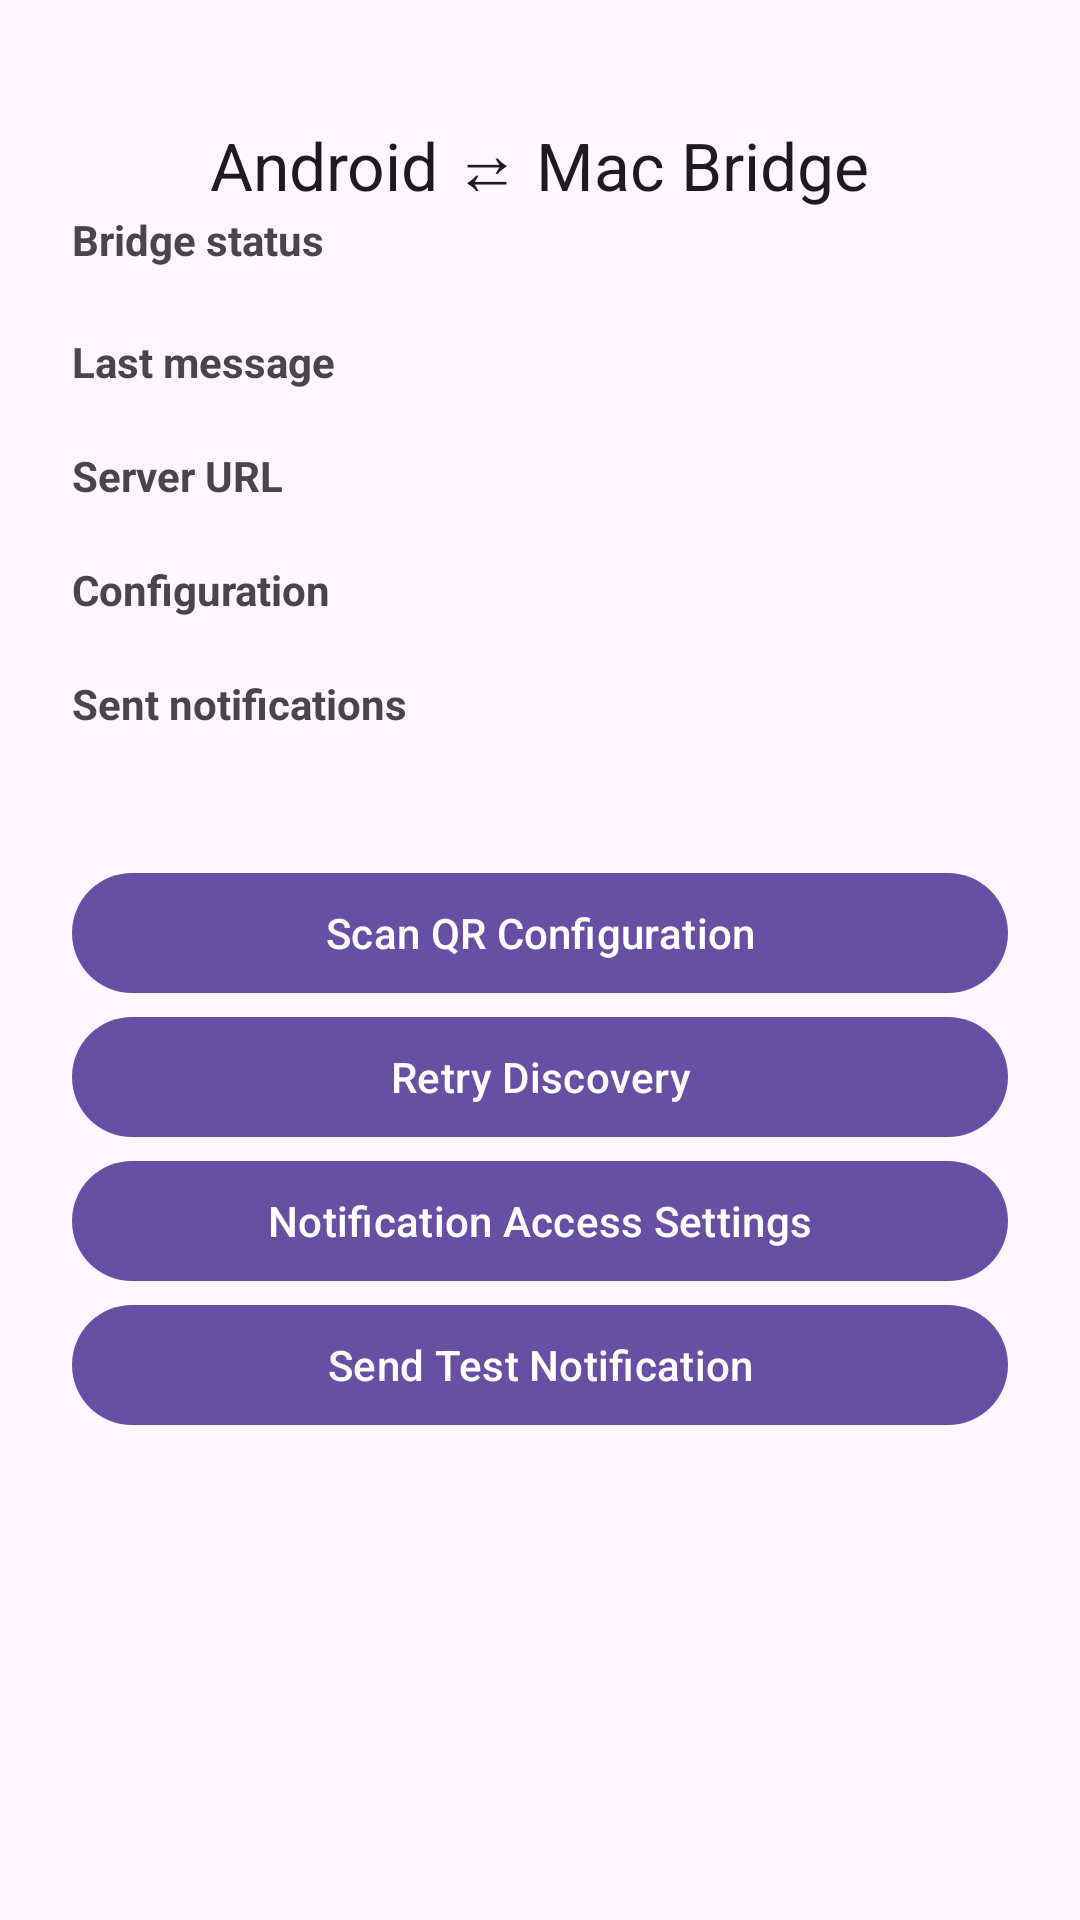

The Android layout XML behind this screen, and the referenced resources:
<!-- AndroidManifest.xml: application theme Theme.AndroidtoMacNotificationBridge -->
<!-- res/layout/activity_main.xml -->
<?xml version="1.0" encoding="utf-8"?>
<androidx.core.widget.NestedScrollView xmlns:android="http://schemas.android.com/apk/res/android"
    xmlns:tools="http://schemas.android.com/tools"
    android:id="@+id/main"
    android:layout_width="match_parent"
    android:layout_height="match_parent"
    android:padding="24dp"
    tools:context=".ui.MainActivity">

    <LinearLayout
        android:layout_width="match_parent"
        android:layout_height="wrap_content"
        android:orientation="vertical"
    android:gravity="center_horizontal"
    android:paddingBottom="32dp"
    android:paddingTop="16dp">

        <TextView
            android:id="@+id/textDashboardTitle"
            android:layout_width="wrap_content"
            android:layout_height="wrap_content"
            android:text="@string/dashboard_title"
            android:textAppearance="@style/TextAppearance.Material3.TitleLarge" />

        <TextView
            android:id="@+id/textStatusLabel"
            android:layout_width="match_parent"
            android:layout_height="wrap_content"
            android:text="@string/bridge_status_label"
            android:textStyle="bold" />

        <TextView
            android:id="@+id/textStatusValue"
            android:layout_width="match_parent"
            android:layout_height="wrap_content"
            android:textAppearance="@style/TextAppearance.Material3.BodyLarge"
            tools:text="DISCOVERING" />

        <TextView
            android:layout_width="match_parent"
            android:layout_height="wrap_content"
            android:text="@string/bridge_message_label"
            android:textStyle="bold" />

        <TextView
            android:id="@+id/textMessageValue"
            android:layout_width="match_parent"
            android:layout_height="wrap_content"
            tools:text="Searching for Mac server" />

        <TextView
            android:layout_width="match_parent"
            android:layout_height="wrap_content"
            android:text="@string/server_label"
            android:textStyle="bold" />

        <TextView
            android:id="@+id/textServerValue"
            android:layout_width="match_parent"
            android:layout_height="wrap_content"
            tools:text="http://192.168.1.20:8080/notify" />

        <TextView
            android:layout_width="match_parent"
            android:layout_height="wrap_content"
            android:text="@string/config_state_label"
            android:textStyle="bold" />

        <TextView
            android:id="@+id/textConfigStateValue"
            android:layout_width="match_parent"
            android:layout_height="wrap_content"
            tools:text="Config missing" />

        <TextView
            android:layout_width="match_parent"
            android:layout_height="wrap_content"
            android:text="@string/sent_count_label"
            android:textStyle="bold" />

        <TextView
            android:id="@+id/textSentCountValue"
            android:layout_width="match_parent"
            android:layout_height="wrap_content"
            tools:text="5" />

        <com.google.android.material.button.MaterialButton
            android:id="@+id/buttonOpenSetup"
            android:layout_width="match_parent"
            android:layout_height="wrap_content"
            android:layout_marginTop="24dp"
            android:text="@string/button_open_setup" />

        <com.google.android.material.button.MaterialButton
            android:id="@+id/buttonRetryDiscovery"
            android:layout_width="match_parent"
            android:layout_height="wrap_content"
            android:text="@string/button_retry_discovery" />

        <com.google.android.material.button.MaterialButton
            android:id="@+id/buttonNotificationPermission"
            android:layout_width="match_parent"
            android:layout_height="wrap_content"
            android:text="@string/button_notification_permission" />

        <com.google.android.material.button.MaterialButton
            android:id="@+id/buttonSendTestNotification"
            android:layout_width="match_parent"
            android:layout_height="wrap_content"
            android:text="@string/button_send_test_notification" />

    </LinearLayout>

</androidx.core.widget.NestedScrollView>
<!-- resources referenced by this layout -->
<resources>
  <string name="bridge_message_label">Last message</string>
  <string name="bridge_status_label">Bridge status</string>
  <string name="button_notification_permission">Notification Access Settings</string>
  <string name="button_open_setup">Scan QR Configuration</string>
  <string name="button_retry_discovery">Retry Discovery</string>
  <string name="button_send_test_notification">Send Test Notification</string>
  <string name="config_state_label">Configuration</string>
  <string name="dashboard_title">Android ⇄ Mac Bridge</string>
  <string name="sent_count_label">Sent notifications</string>
  <string name="server_label">Server URL</string>
  <style name="Theme.AndroidtoMacNotificationBridge" parent="Base.Theme.AndroidtoMacNotificationBridge" />
  <style name="Base.Theme.AndroidtoMacNotificationBridge" parent="Theme.Material3.DayNight.NoActionBar">
          
          
      </style>
</resources>
